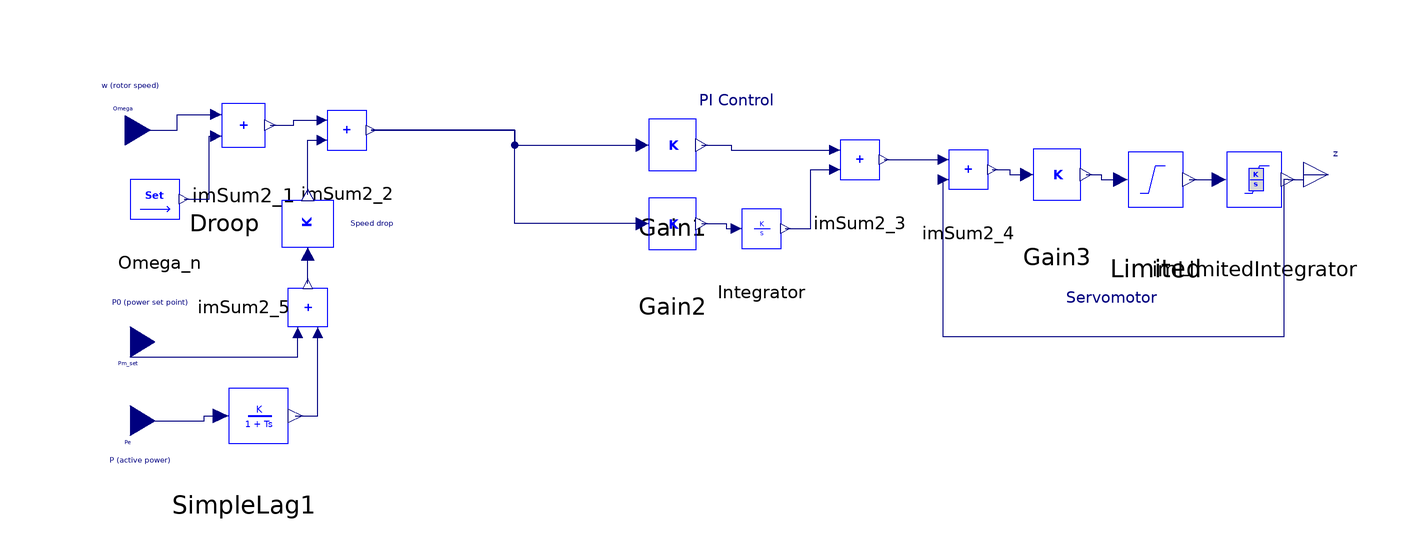

The Modelica model whose source follows is shown above as a component diagram (icons at their Placement, wires along their Line points).

model Governor "Speed governor model for hydro turbines"

  Modelica.Blocks.Interfaces.RealInput Omega "Rotor speed in p.u" annotation(Placement(transformation(extent = {{-96, 20}, {-86, 32}}), iconTransformation(extent = {{-14, 30}, {-4, 40}})));
  iPSL.NonElectrical.Math.ImSum2 imSum2_1(
    a0=0,
    a1=-1,
    a2=1) annotation (Placement(transformation(extent={{-78,16},{-56,38}})));
  iPSL.NonElectrical.Math.ImSetPoint Omega_n(V=1) "Nominal rotor speed in p.u"
    annotation (Placement(transformation(extent={{-94,2},{-74,22}})));
  iPSL.NonElectrical.Math.ImSum2 imSum2_2(
    a0=0,
    a1=1,
    a2=1) annotation (Placement(transformation(extent={{-56,16},{-36,36}})));
  iPSL.NonElectrical.Math.ImGain Gain1(K=2)
    annotation (Placement(transformation(extent={{8,10},{32,36}})));
  iPSL.NonElectrical.Math.ImSum2 imSum2_3(
    a0=0,
    a1=1,
    a2=1) annotation (Placement(transformation(extent={{48,10},{68,30}})));
  iPSL.NonElectrical.Math.ImGain Gain2(K=0.4)
    annotation (Placement(transformation(extent={{8,-6},{32,20}})));
  iPSL.NonElectrical.Continuous.ImIntegrator Integrator(K=1, nStartValue=p0)
    annotation (Placement(transformation(extent={{28,-4},{48,16}})));
  iPSL.NonElectrical.Math.ImSum2 imSum2_4(
    a0=0,
    a1=1,
    a2=-1) annotation (Placement(transformation(extent={{70,8},{90,28}})));
  iPSL.NonElectrical.Math.ImSum2 imSum2_5(
    a0=0,
    a1=-1,
    a2=1) annotation (Placement(transformation(
        extent={{10,-10},{-10,10}},
        rotation=270,
        origin={-54,-10})));
  iPSL.NonElectrical.Math.ImGain Droop(K=D) "Permanent speed droop" annotation (
     Placement(transformation(
        extent={{12,-13},{-12,13}},
        rotation=270,
        origin={-54,7})));
  iPSL.NonElectrical.Math.ImGain Gain3(K=5)
    annotation (Placement(transformation(extent={{86,4},{110,30}})));
  iPSL.NonElectrical.Continuous.ImLimited Limited(Ymin=-0.1, Ymax=0.1)
    annotation (Placement(transformation(extent={{104,2},{132,30}})));
  NonElectrical.Continuous.ImIntegratornonwindup            imLimitedIntegrator(Ymax = 1, K = 1, Ymin = 0, nStartValue = p0) annotation(Placement(transformation(extent = {{124, 2}, {152, 30}})));
  Modelica.Blocks.Interfaces.RealOutput z "Gate opening" annotation(Placement(transformation(extent = {{148, 12}, {158, 22}})));
  parameter Real D "Permanent speed droop, g19=g20=0.08, all others=0.04";
  parameter Real p0 "Initialization, initial electrical power";
  Modelica.Blocks.Interfaces.RealInput Pm_set annotation(Placement(transformation(extent = {{5, -6}, {-5, 6}}, rotation = 180, origin = {-90, -17}), iconTransformation(extent = {{5, -6}, {-5, 6}}, rotation = 180, origin = {-10, 14})));
  Modelica.Blocks.Interfaces.RealInput Pe annotation(Placement(transformation(extent = {{5, -6}, {-5, 6}}, rotation = 180, origin = {-90, -33}), iconTransformation(extent = {{5, -6}, {-5, 6}}, rotation = 180, origin = {-10, -8})));
  iPSL.NonElectrical.Continuous.ImSimpleLag SimpleLag1(
    K=1,
    T=2,
    nStartValue=p0)
    annotation (Placement(transformation(extent={{-82,-46},{-52,-18}})));
equation
  connect(Omega, imSum2_1.p1) annotation(Line(points = {{-91, 26}, {-80.5, 26}, {-80.5, 29.2}, {-72.61, 29.2}}, color = {0, 0, 127}, smooth = Smooth.None));
  connect(Omega_n.n1, imSum2_1.p2) annotation(Line(points = {{-79.1, 12}, {-74, 12}, {-74, 24.8}, {-72.61, 24.8}}, color = {0, 0, 127}, smooth = Smooth.None));
  connect(imSum2_1.n1, imSum2_2.p1) annotation(Line(points = {{-61.61, 27}, {-56.805, 27}, {-56.805, 28}, {-51.1, 28}}, color = {0, 0, 127}, smooth = Smooth.None));
  connect(Gain1.n1, imSum2_3.p1) annotation(Line(points = {{25.88, 23}, {31.94, 23}, {31.94, 22}, {52.9, 22}}, color = {0, 0, 127}, smooth = Smooth.None));
  connect(Gain2.n1, Integrator.p1) annotation(Line(points = {{25.88, 7}, {30.94, 7}, {30.94, 6}, {32.9, 6}}, color = {0, 0, 127}, smooth = Smooth.None));
  connect(Integrator.n1, imSum2_3.p2) annotation(Line(points = {{42.9, 6}, {48, 6}, {48, 18}, {52.9, 18}}, color = {0, 0, 127}, smooth = Smooth.None));
  connect(imSum2_3.n1, imSum2_4.p1) annotation(Line(points = {{62.9, 20}, {74.9, 20}}, color = {0, 0, 127}, smooth = Smooth.None));
  connect(imSum2_5.n1, Droop.p1) annotation(Line(points = {{-54, -5.1}, {-54, 0.88}}, color = {0, 0, 127}, smooth = Smooth.None));
  connect(Droop.n1, imSum2_2.p2) annotation(Line(points = {{-54, 12.88}, {-54, 24}, {-51.1, 24}}, color = {0, 0, 127}, smooth = Smooth.None));
  connect(imSum2_4.n1, Gain3.p1) annotation(Line(points = {{84.9, 18}, {88.39, 18}, {88.39, 17}, {91.88, 17}}, color = {0, 0, 127}, smooth = Smooth.None));
  connect(Gain3.n1, Limited.p1) annotation(Line(points = {{103.88, 17}, {106.94, 17}, {106.94, 16}, {110.86, 16}}, color = {0, 0, 127}, smooth = Smooth.None));
  connect(Limited.n1, imLimitedIntegrator.p1) annotation(Line(points = {{124.86, 16}, {130.86, 16}}, color = {0, 0, 127}, smooth = Smooth.None));
  connect(Pm_set, imSum2_5.p2) annotation(Line(points = {{-90, -17}, {-90, -20}, {-56, -20}, {-56, -15.1}}, color = {0, 0, 127}, smooth = Smooth.None));
  connect(Pe, SimpleLag1.p1) annotation(Line(points = {{-90, -33}, {-75, -33}, {-75, -32}, {-71.65, -32}}, color = {0, 0, 127}, smooth = Smooth.None));
  connect(SimpleLag1.n1, imSum2_5.p1) annotation(Line(points={{-56.5,-32},{-52,-32},
          {-52,-15.1}},                                                                                   color = {0, 0, 127}, smooth = Smooth.None));
  connect(imSum2_2.n1, Gain1.p1) annotation(Line(points = {{-41.1, 26}, {-12, 26}, {-12, 23}, {13.88, 23}}, color = {0, 0, 127}, smooth = Smooth.None));
  connect(Gain2.p1, imSum2_2.n1) annotation(Line(points = {{13.88, 7}, {-12, 7}, {-12, 26}, {-41.1, 26}}, color = {0, 0, 127}, smooth = Smooth.None));
  connect(imLimitedIntegrator.n0, z) annotation (Line(
      points={{144.86,16},{148,16},{148,17},{153,17}},
      color={0,0,127},
      smooth=Smooth.None));
  connect(imLimitedIntegrator.n0, imSum2_4.p2) annotation (Line(
      points={{144.86,16},{144,16},{144,-16},{74.9,-16},{74.9,16}},
      color={0,0,127},
      smooth=Smooth.None));
  annotation(Diagram(coordinateSystem(preserveAspectRatio=true,   extent={{-100,
            -100},{160,100}}),                                                                           graphics={  Text(extent=  {{90, -6}, {128, -10}}, lineColor=  {0, 0, 127}, textString=  "Servomotor"), Text(extent=  {{14, 34}, {52, 30}}, lineColor=  {0, 0, 127}, textString=  "PI Control"), Text(extent=  {{-102, 36}, {-78, 34}}, lineColor=  {0, 0, 127}, textString=  "w (rotor speed)"), Text(extent=  {{-100, -40}, {-76, -42}}, lineColor=  {0, 0, 127}, textString=  "P (active power)"), Text(extent=  {{-98, -8}, {-74, -10}}, lineColor=  {0, 0, 127}, textString=  "P0 (power set point)"), Text(extent=  {{-50, 6}, {-32, 8}}, lineColor=  {0, 0, 127}, textString=  "Speed drop")}), Icon(coordinateSystem(extent = {{-100, -100}, {160, 100}}, preserveAspectRatio = false), graphics={  Rectangle(extent=  {{-4, 46}, {150, -20}}, lineColor=  {0, 0, 255}), Text(extent=  {{24, 30}, {126, 6}}, lineColor=  {0, 0, 255}, textString=  "Speed Governor"), Text(extent=  {{0, 42}, {20, 26}}, lineColor=  {0, 0, 255}, textString=  "Omega"), Text(extent=  {{136, 24}, {152, 12}}, lineColor=  {0, 0, 255}, textString=  "z"), Text(extent=  {{0, 20}, {20, 4}}, lineColor=  {0, 0, 255}, textString=  "Pmset"), Text(extent=  {{0, -2}, {20, -18}}, lineColor=  {0, 0, 255}, textString=  "Pe")}),
    Documentation(info="<html>
<p><br><span style=\"font-family: MS Shell Dlg 2;\">&LT;iPSL: iTesla Power System Library&GT;</span></p>
<p><span style=\"font-family: MS Shell Dlg 2;\">Copyright 2015 RTE (France), AIA (Spain), KTH (Sweden) and DTU (Denmark)</span></p>
<ul>
<li><span style=\"font-family: MS Shell Dlg 2;\">RTE: http://www.rte-france.com/ </span></li>
<li><span style=\"font-family: MS Shell Dlg 2;\">AIA: http://www.aia.es/en/energy/</span></li>
<li><span style=\"font-family: MS Shell Dlg 2;\">KTH: https://www.kth.se/en</span></li>
<li><span style=\"font-family: MS Shell Dlg 2;\">DTU:http://www.dtu.dk/english</span></li>
</ul>
<p><span style=\"font-family: MS Shell Dlg 2;\">The authors can be contacted by email: info at itesla-ipsl dot org</span></p>
<p><span style=\"font-family: MS Shell Dlg 2;\">This package is part of the iTesla Power System Library (&QUOT;iPSL&QUOT;) .</span></p>
<p><span style=\"font-family: MS Shell Dlg 2;\">The iPSL is free software: you can redistribute it and/or modify it under the terms of the GNU Lesser General Public License as published by the Free Software Foundation, either version 3 of the License, or (at your option) any later version.</span></p>
<p><span style=\"font-family: MS Shell Dlg 2;\">The iPSL is distributed in the hope that it will be useful, but WITHOUT ANY WARRANTY; without even the implied warranty of MERCHANTABILITY or FITNESS FOR A PARTICULAR PURPOSE. See the GNU Lesser General Public License for more details.</span></p>
<p><span style=\"font-family: MS Shell Dlg 2;\">You should have received a copy of the GNU Lesser General Public License along with the iPSL. If not, see &LT;http://www.gnu.org/licenses/&GT;.</span></p>
</html>"));
end Governor;